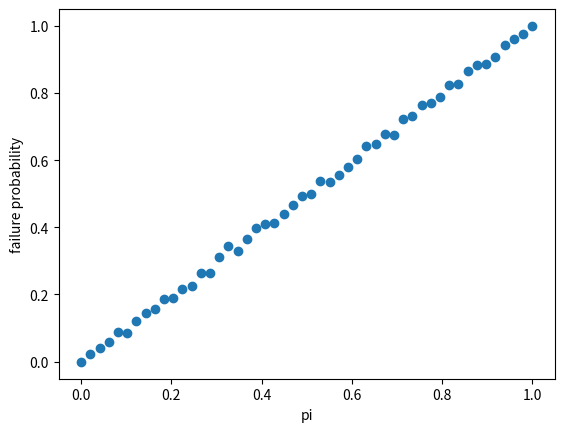

The matplotlib source for this figure:
import numpy as np
import math
import matplotlib.pyplot as plt
from matplotlib.colors import ListedColormap
from tqdm import tqdm
import timeit

rng = np.random.default_rng()

N_s = 10 #number of sites
J = 1 #Ising Hamiltonian parameter

pi_arr = np.linspace(0,1,50)

success_arr = []
success_p_arr = []

for p_i in pi_arr:
	success_arr.clear()
	for t in tqdm(range(1001), desc = "sampling for mean"):
		def Noise(psi,p):
			return np.where(rng.random(len(psi)) <= p, 1, psi)

		psi_initial = Noise(np.zeros(N_s, dtype = int),p_i)
		len_psi = len(psi_initial)

		def syndrome_calc(psi):
			syndr_arr = np.ones(len(psi) - 1, dtype = int)
			for i in range(0, len_psi - 1):
				if psi[i] != psi[i+1]:
					syndr_arr[i] = -1
			return syndr_arr
		def s_i(m, p): #where m and p are psi values
			if m != p:
				return -1
			else: 
				return 1

		psi_decoded = psi_initial.copy()

		def Decode_step(i, psi):
			#psi_d = psi.copy()
			len_psi = len(psi)
			if  i == 0:
				DE_i = 2*J*s_i(psi[0],psi[1]) #synd_arr[0]
			elif i == len_psi - 1:
				DE_i = 2*J*s_i(psi[len_psi - 2], psi[len_psi - 1]) #[i - 1]
				#adjusting from psi to synd indices
			else:
				DE_i = 2*J*(s_i(psi[i],psi[i+1]) + s_i(psi[i-1],psi[i])) #synd_arr[i] + synd_arr[i-1])
			if DE_i < 0:
				psi[i] = psi[i]^1
			elif DE_i > 0:
				pass
			elif DE_i == 0:
				if rng.random() < 0.5:
					psi[i] = psi[i]^1
			return psi
		def Decoding_full(psi):
			psi_len = len(psi)
			nit = 0
			#state_hist = [psi]
			psi_d = psi.copy()
			while (sum(psi_d) != 0 and sum(psi_d) != psi_len and nit < 1000000):
				for i in rng.permutation(psi_len):
					psi_i = Decode_step(i, psi_d)
					psi_d = psi_i
				#state_hist.append(psi_d)
				nit += 1
			return psi_d, nit #state_hist #synd_hist

		psi_final, nit  = Decoding_full(psi_decoded)
		#print("final psi", psi_final)
		#print("nit final", nit)
		if sum(psi_final) == 0:
			success_arr.append(1)
	average_success = np.sum(success_arr)/1000
	print("success array is:", success_arr)
	success_p_arr.append(1 - average_success)

plt.scatter(pi_arr, success_p_arr)
plt.ylabel("failure probability")
plt.xlabel("pi")
plt.show()


'''
spin_hist_arr = np.array(spin_history)
synd_hist_arr = np.array(syndrome_history)

plt.figure(1)

cmap = ListedColormap(["white", "blue"])
im = plt.imshow(spin_hist_arr, interpolation = 'nearest', cmap = cmap, vmin = 0, vmax = 1, aspect='auto')
cbar = plt.colorbar(im, ticks=[0, 1])
cbar.ax.set_yticklabels(['0', '1'])
plt.xlabel("Site index")
plt.xticks(np.arange(N_s))
plt.yticks(np.arange(0, nit+1, 1))
plt.gca().set_xticklabels([])
plt.gca().set_yticklabels([])

plt.ylabel("Decoding step")
plt.title(f"{N_s} state Evolution, p_i = {p_i}, N_i = {nit} ")

plt.show()
'''
plt.figure(2)

'''
cmap = ListedColormap(["white", "blue"])
plt.imshow(synd_hist_arr, aspect='auto')
plt.xlabel("Site index")
plt.xticks(np.arange(N_s - 1))
plt.gca().set_xticklabels([])

plt.ylabel("Decoding step")
plt.title("Syndrome Evolution During Decoding")
'''

#histogram to analyze number of iterations/scalability
'''
n_arr = []
for i in range(100):
	psi_n = Noise(np.zeros(N_s, dtype = int),p_i)
	n_arr.append(Decoding_full(psi_n)[1])

plt.figure(2)
plt.title(f"Histogram: Bit Flip Probability {p_i}")
plt.hist(n_arr, bins = 20)
plt.xlabel("Number of Decoding Iterations")
plt.show()
'''
